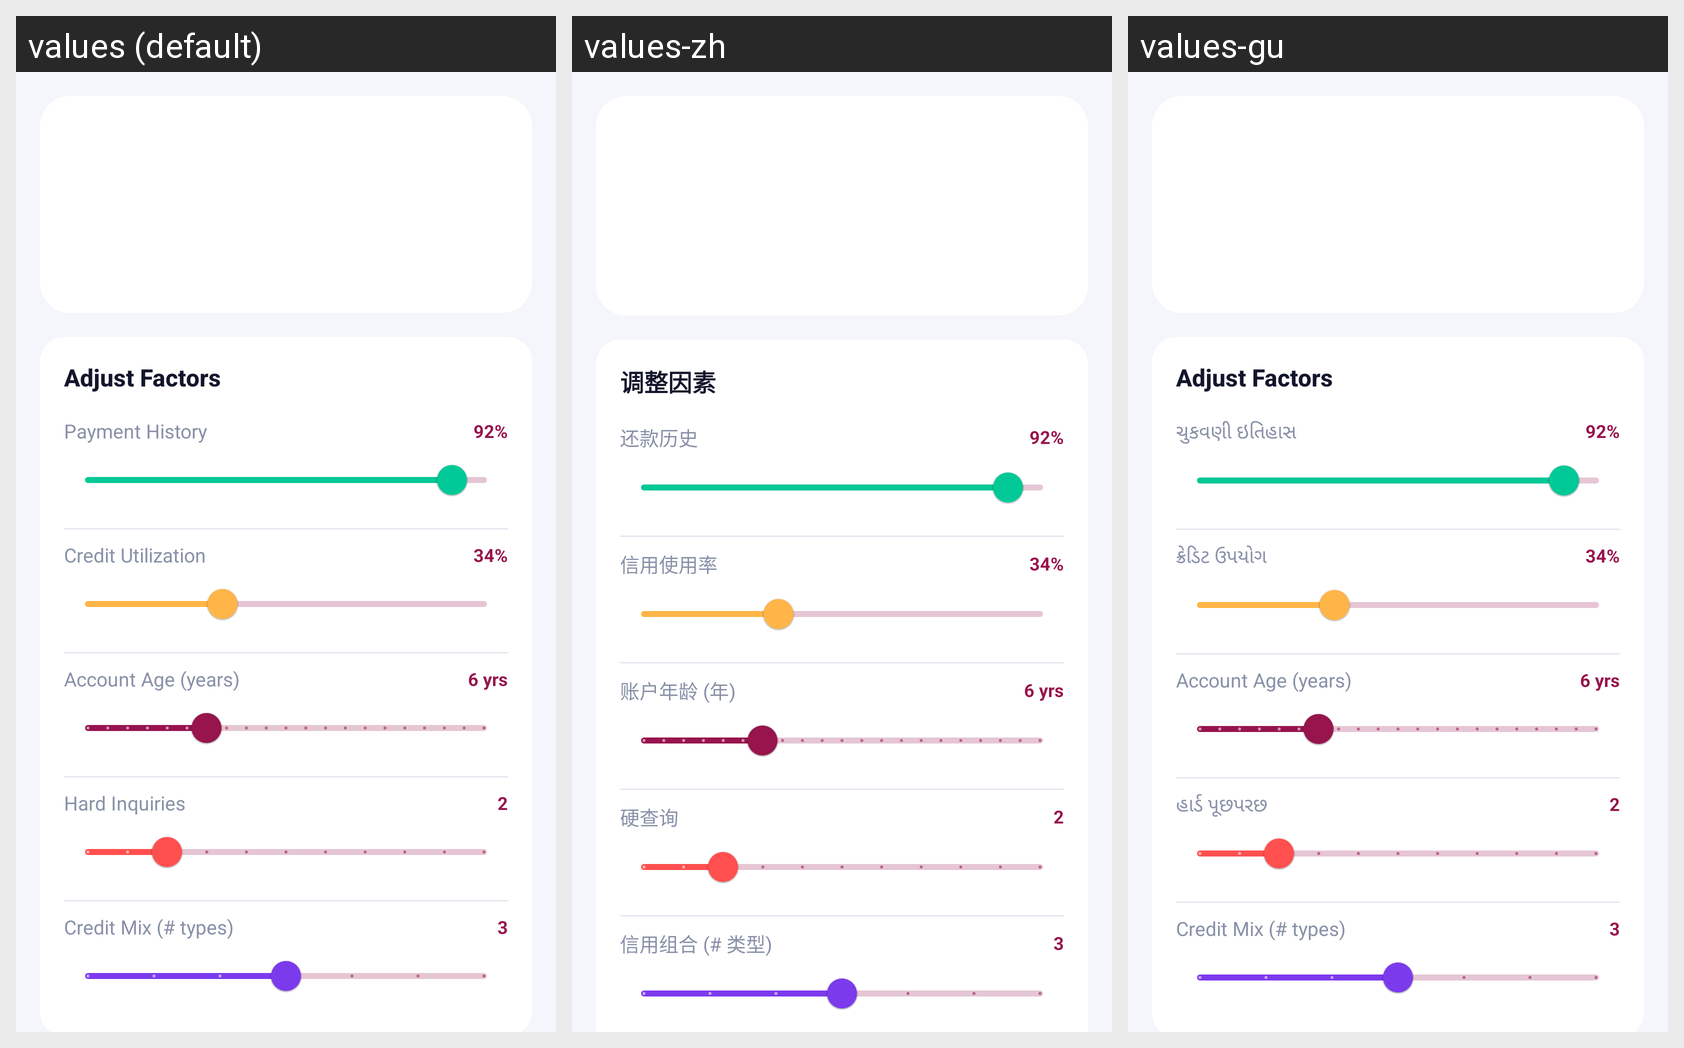

Strings drawn on this Android screen and how each of the app's shown locales translates them:
Android screen res/layout/fragment_simulator.xml rendered under 3 locales, left to right: values (default), values-zh, values-gu. Device: Nexus 5 (rendered at 1080×1920; each locale shown at half size, 540×960, under a caption strip naming it); theme Theme.CreditPro.
Other locales in the repository, not shown: values-ar, values-de, values-es, values-fr, values-hi, values-pt.
Strings drawn on this screen, with the default value and each locale's value (text and hints the layout hard-codes, and strings that could not be matched under every locale, appear in the picture but are not listed):

adjust_factors
  values: Adjust Factors
  values-zh: 调整因素
  values-gu: Adjust Factors  [not translated; the default value is used]

payment_history
  values: Payment History
  values-zh: 还款历史
  values-gu: ચુકવણી ઇતિહાસ

credit_utilization
  values: Credit Utilization
  values-zh: 信用使用率
  values-gu: ક્રેડિટ ઉપયોગ

account_age_yrs
  values: Account Age (years)
  values-zh: 账户年龄 (年)
  values-gu: Account Age (years)  [not translated; the default value is used]

hard_inquiries
  values: Hard Inquiries
  values-zh: 硬查询
  values-gu: હાર્ડ પૂછપરછ

credit_mix_types
  values: Credit Mix (# types)
  values-zh: 信用组合 (# 类型)
  values-gu: Credit Mix (# types)  [not translated; the default value is used]
